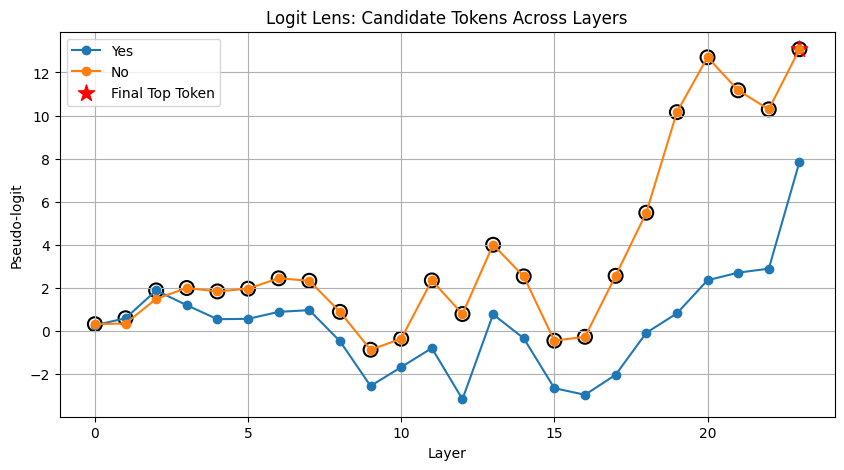

Values plotted in this chart, from the file beside it:
layer, token, logit
0, Yes, 0.2687
0, No, 0.3196
1, Yes, 0.5928
1, No, 0.3498
2, Yes, 1.885
2, No, 1.492
3, Yes, 1.198
3, No, 1.997
4, Yes, 0.55
4, No, 1.838
5, Yes, 0.5655
5, No, 1.966
6, Yes, 0.89
6, No, 2.448
7, Yes, 0.9699
7, No, 2.332
8, Yes, -0.4699
8, No, 0.8899
9, Yes, -2.549
9, No, -0.8681
10, Yes, -1.675
10, No, -0.3569
11, Yes, -0.7913
11, No, 2.349
12, Yes, -3.164
12, No, 0.7891
13, Yes, 0.777
13, No, 4.004
14, Yes, -0.3385
14, No, 2.537
15, Yes, -2.65
15, No, -0.4469
16, Yes, -2.959
16, No, -0.2669
17, Yes, -2.031
17, No, 2.563
18, Yes, -0.08299
18, No, 5.492
19, Yes, 0.8194
19, No, 10.16
20, Yes, 2.357
20, No, 12.7
21, Yes, 2.71
21, No, 11.17
22, Yes, 2.894
22, No, 10.29
23, Yes, 7.845
23, No, 13.08
